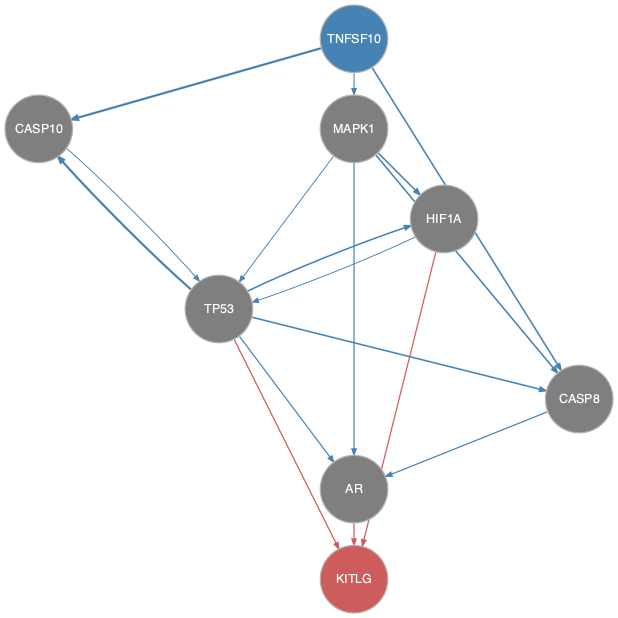

Data behind this chart, as committed beside it:
from	to
CASP10	TP53
CASP8	AR
HIF1A	TP53
MAPK1	AR
MAPK1	CASP8
MAPK1	HIF1A
MAPK1	TP53
TNFSF10	CASP10
TNFSF10	CASP8
TNFSF10	MAPK1
TP53	AR
TP53	CASP10
TP53	CASP8
TP53	HIF1A
AR	KITLG
HIF1A	KITLG
TP53	KITLG
